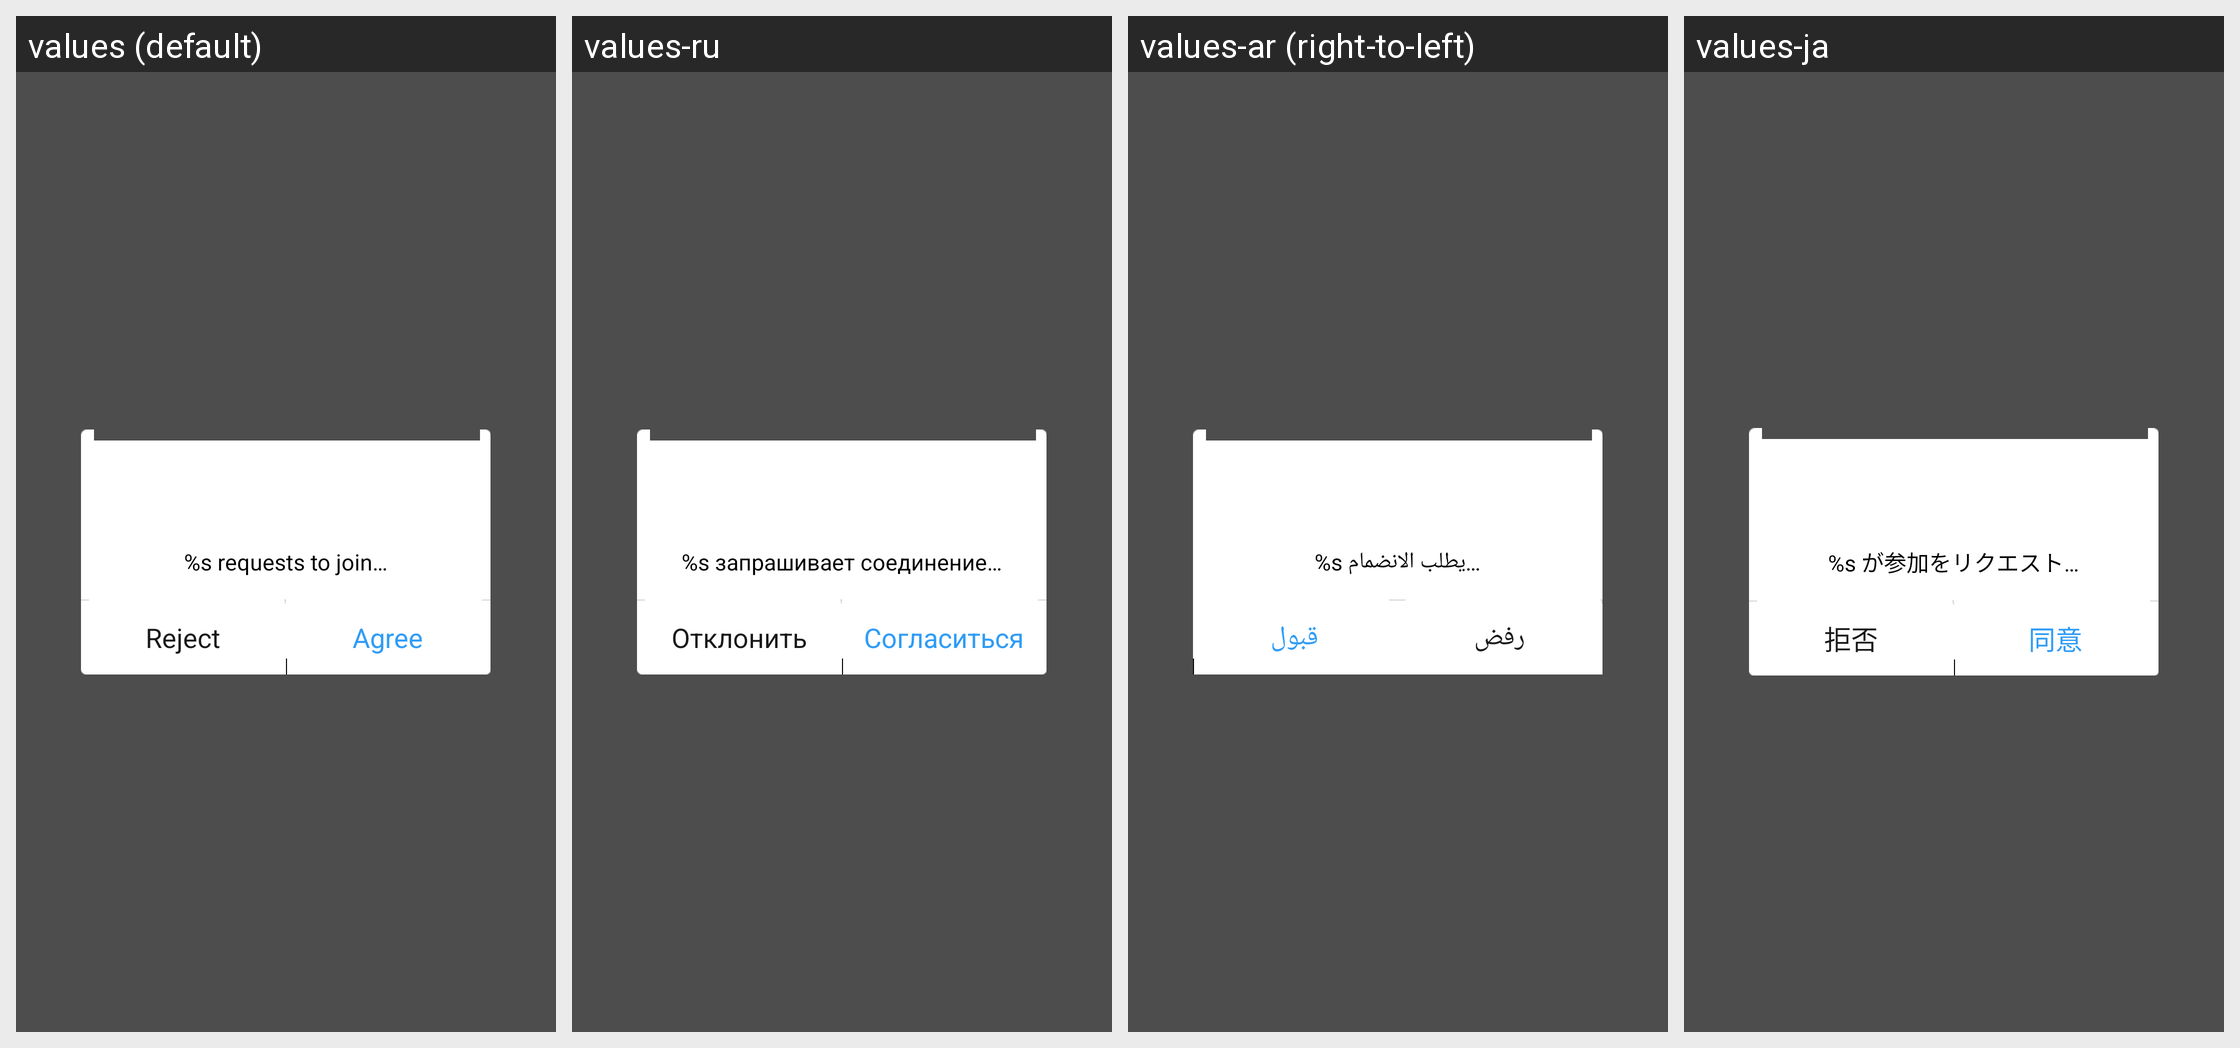

For this localized Android screen grid, give each drawn string resource with its value in every locale shown.
Android screen res/layout/share_discover_accept_user.xml rendered under 4 locales, left to right: values (default), values-ru, values-ar (right-to-left), values-ja. Device: Nexus 5 (rendered at 1080×1920; each locale shown at half size, 540×960, under a caption strip naming it); theme Theme.MaterialComponents.DayNight.NoActionBar.
Other locales in the repository, not shown: values-bg, values-bn, values-cs, values-de, values-el, values-es, values-et, values-fa, values-fi, values-fr, values-hi, values-hr, values-hu, values-in, values-it, values-iw, values-ko, values-lt, values-lv, values-ms, values-pl, values-pt-rBR, values-pt-rPT, values-ro, values-sk, values-sl, values-sr, values-th, values-tr, values-uk, values-vi, values-zh-rCN, values-zh-rHK, values-zh-rTW.
Strings drawn on this screen, with the default value and each locale's value (text and hints the layout hard-codes, and strings that could not be matched under every locale, appear in the picture but are not listed):

share_user_titlebar_newuser_join_info
  values: %s requests to join…
  values-ru: %s запрашивает соединение…
  values-ar: %s يطلب الانضمام…
  values-ja: %s が参加をリクエスト…

share_user_titlebar_newuser_reject
  values: Reject
  values-ru: Отклонить
  values-ar: رفض
  values-ja: 拒否

share_user_titlebar_newuser_accept
  values: Agree
  values-ru: Согласиться
  values-ar: قبول
  values-ja: 同意
